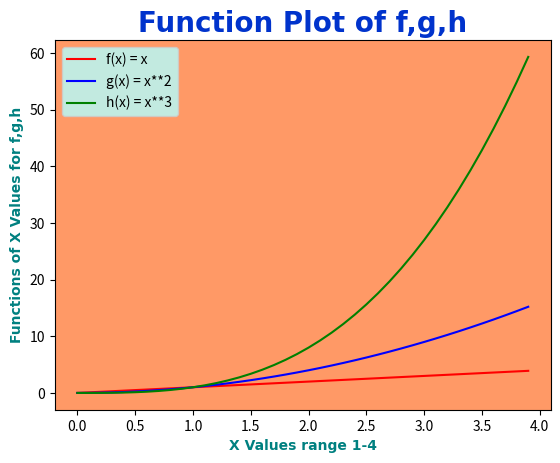

Write the Python code that produced this figure.
# Task week 8: Write a program to plot f(x)=x, g(x)=x**2 and h(x)=x**3 for x in range 1-4
# Author: Tom Weldon

# import python modules numpy and matplotlip.pyplot
import numpy as np
import matplotlib.pyplot as plt

# Assign the x points a range of 0-4 using np.arange with a start point of 0 a stop point of 4 and steps of 0.1
# This gives a smoother curve to display the range 0-4
xpoints = np.arange(0,4,0.1)

# Assign the values for f(x)=x, g(x)=x**2 and h(x)=x**3
fpoints = xpoints
gpoints = xpoints**2
hpoints = xpoints**3

# Create two font dictionaries for plot 'Title' and x and y 'Labels'
font1 = {'family':'arial','color':'#0033cc','size':20}
font2 = {'family':'arial','color':'#008080','size':10}

# Assign a colour to the plot background
ax = plt.axes()
ax.set_facecolor("#ff9966")

# Plot f(x)=x, colour red for plot line and a label for the plot line legend. 
plt.plot(xpoints,fpoints, color ='r', label = 'f(x) = x')
plt.legend()

# Plot g(x)=x**2, colour blue for plot line and a label for the plot line legend.
plt.plot(xpoints,gpoints, color = 'b', label = 'g(x) = x**2')
plt.legend()

# Plot h(x)=x**3, colour green for plot line and a label for the plot line legend.
plt.plot(xpoints,hpoints, color = 'g', label = 'h(x) = x**3')

# Assign a colour to the legend background
plt.legend(facecolor='#b3ffff')

# Assign a title to the plot graph with 'font1'
plt.title('Function Plot of f,g,h', fontdict = font1, weight = 'bold')

# Assign a label to the x axis with a font type of 'font2'
plt.xlabel('X Values range 1-4', fontdict = font2, weight ='bold')

# Assign a label to the y axis with a font type of 'font2'
plt.ylabel('Functions of X Values for f,g,h', fontdict = font2, weight ='bold')

# Export a figure of the plot as 'Plot.png'
plt.savefig('Plot.png')

# Show the plot onscreen
plt.show()
